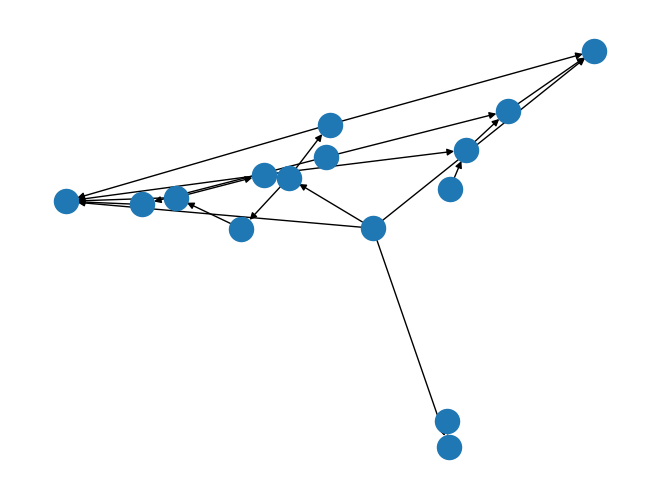

Write the Python code that produced this figure.
from typing import Optional
import networkx as nx
import matplotlib.pyplot as plt

import numpy as np
import json


class EnhancedJSONEncoder(json.JSONEncoder):
        def default(self, o):
            if isinstance(o, np.ndarray):
                return o.tolist()
            if isinstance(o, np.int64):
                return int(o)
            return super().default(o)
        

rand = np.random.default_rng()

def get_data_str_from_graph(g: nx.DiGraph, fn):
    print(nx.adjacency_matrix(G=g))

    adj = nx.to_dict_of_lists(g)
    agent_dict = nx.get_node_attributes(g, "agent")
    task_durations = nx.get_node_attributes(g, "task_duration")

    data = {"dependencies": adj,
            "task_assignment": agent_dict,
            "task_durations": task_durations}

    with open(fn, "w") as f:
        # yaml.dump(data=data, stream=f)
        json.dump(data, f, cls=EnhancedJSONEncoder, indent=4)


def add_durations_to_graph(g: nx.DiGraph, seed:Optional[int]=None):
    if seed is not None:
        rand = np.random.default_rng(seed=seed)
    durations = rand.normal(loc=20, scale=10, size=len(g.nodes())).round(decimals=0)
    
    durations = np.max([durations, 3*np.ones(len(durations))], axis=0).astype(int).tolist()

    keys = list(g.nodes())
    prop_dict = dict(zip(keys, durations))
    nx.set_node_attributes(G=g, values=prop_dict, name="task_duration")

    return g


def gen_task_graph_mixed_cross_task_dependencies(agent_number: int, graph_size: int, condition_number: int):
    G1 = nx.gnr_graph(graph_size//2, 0.1)
    for node in G1.nodes():
        G1.nodes[node]["agent"] = np.sort(rand.choice([i for i in range(agent_number)],
                                                      size=rand.choice([i+1 for i in range(agent_number)]), replace=False))

    G2 = nx.gnr_graph(graph_size-(graph_size//2), 0.2)
    for node in G2.nodes():
        G2.nodes[node]["agent"] = np.sort(rand.choice([i for i in range(agent_number)],
                                                      size=rand.choice([i+1 for i in range(agent_number)]), replace=False))
        
    G:nx.DiGraph = nx.disjoint_union(G1, G2)

    connections = rand.integers(0, graph_size, size=(2, condition_number))
    for i in np.arange(connections.shape[-1]):
        u, v = connections[:, i]
        print(u, v+graph_size)
        G.add_edge(u, v)

        cyc = nx.simple_cycles(G=G)

        pass

    while True:
        # Check if the graph is acyclic
        if nx.is_directed_acyclic_graph(G):
            print("The graph is acyclic.")
            break
        else:
            print("The graph contains cycles.")
            # Find a cycle in the graph
            cycle = nx.find_cycle(G)
            # Choose an edge from the cycle to delete and remove it from graphe
            edge_to_delete = rand.choice(cycle)
            G.remove_edge(*edge_to_delete)

    nx.draw(G)   # default spring_layout

    plt.show()

    return G


def gen_task_graph_mixed():

    G1 = nx.gnr_graph(15, 0.1)
    for node in G1.nodes():
        G1.nodes[node]["agent"] = rand.choice([0, 1, 2])

    G2 = nx.gnr_graph(15, 0.2)
    for node in G2.nodes():
        G2.nodes[node]["agent"] = rand.choice([0, 1, 2])
        
    G = nx.disjoint_union(G1, G2)

    subax1 = plt.subplot(111)
    nx.draw(G)   # default spring_layout

    plt.show()

    return G

def gen_task_graph_simple():
    G1 = nx.gnr_graph(15, 0.1)
    for node in G1.nodes():
        G1.nodes[node]["agent"] = 1

    G2 = nx.gnr_graph(15, 0.2)
    for node in G2.nodes():
        G2.nodes[node]["agent"] = 2

    G = nx.disjoint_union(G1, G2)

    subax1 = plt.subplot(111)
    nx.draw(G)   # default spring_layout

    plt.show()

    return G

seed = 0
agent_number = 2
task_number = 15
condition_number = 10

g = gen_task_graph_mixed_cross_task_dependencies(agent_number, task_number, condition_number)
g = add_durations_to_graph(g, seed=seed)
get_data_str_from_graph(g, "t2.json")
